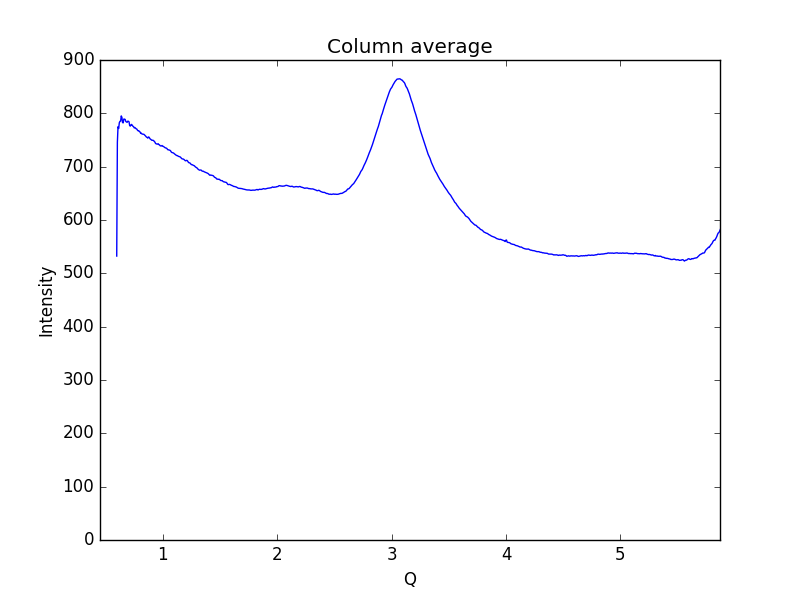

The file beside this chart, header and first rows:
0.59621693822088684, 532.378
0.6019, 745.8
0.6075, 774.9
0.6132, 771.6
0.6189, 782.3
0.6245, 785
0.6302, 785.4
0.6358, 795.2
0.6415, 792.5
0.6472, 782.6
0.6528, 782.1
0.6585, 789.3
0.6641, 789.1
0.6698, 788.6
0.6755, 784.8
0.6811, 783.8
0.6868, 783.1
0.6924, 785.2
0.6981, 785.1
0.7038, 784.1
0.7094, 777
0.7151, 776.1
0.7207, 778.3
0.7264, 779.2
0.7321, 777.5
0.7377, 775.8
0.7434, 775
0.749, 772.8
0.7547, 773.4
0.7603, 772.2
0.766, 771
0.7717, 770.5
0.7773, 768.5
0.783, 767.2
0.7886, 767.5
0.7943, 765.9
0.8, 765.1
0.8056, 762.4
0.8113, 762.8
0.8169, 761.2
0.8226, 761
0.8283, 760.7
0.8339, 760.6
0.8396, 759.3
0.8452, 758.2
0.8509, 756.9
0.8566, 755.4
0.8622, 754.9
0.8679, 753.5
0.8735, 755.7
0.8792, 755.2
0.8849, 753
0.8905, 751.6
0.8962, 750.8
0.9018, 749.6
0.9075, 749.5
0.9132, 749.6
0.9188, 748.5
0.9245, 747.7
0.9301, 745.9
0.9358, 743.5
... 939 more rows
